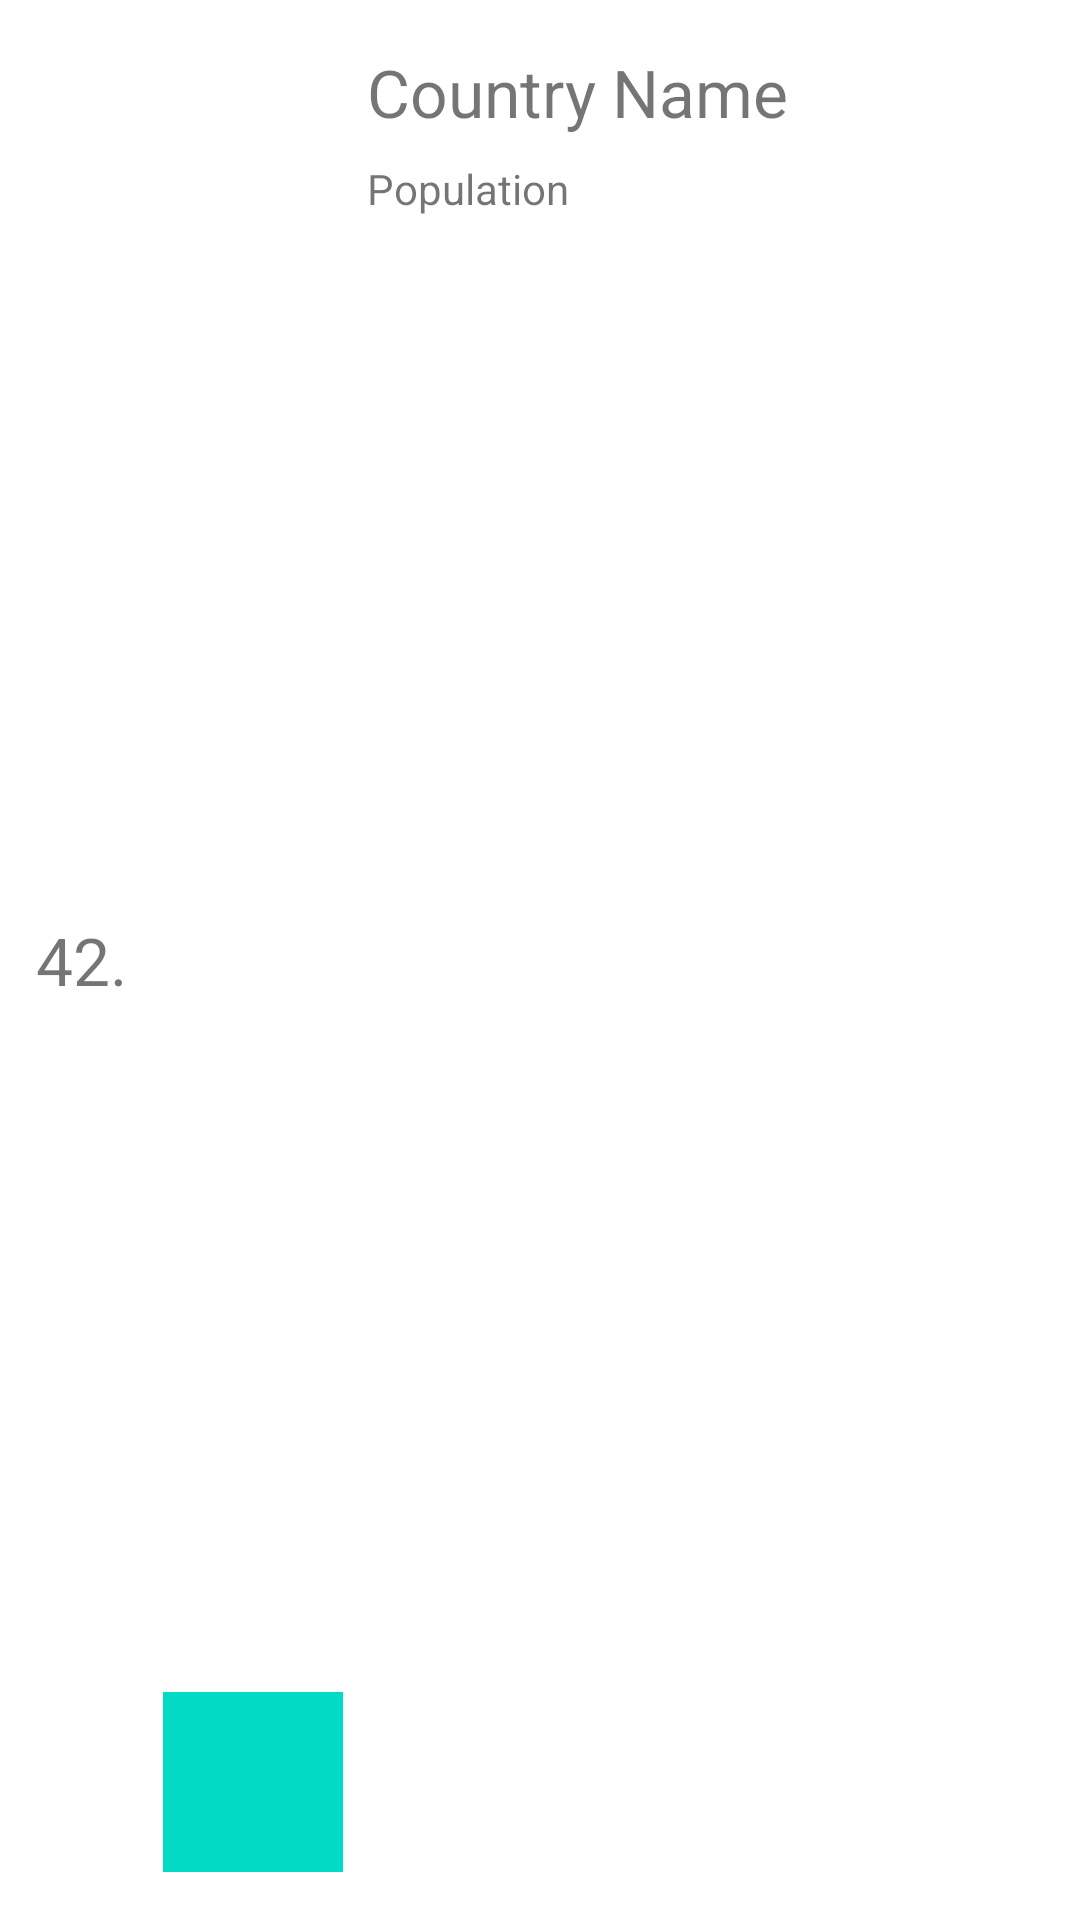

The Android layout XML behind this screen, and the referenced resources:
<!-- AndroidManifest.xml: application theme Theme.Pfaffhack -->
<!-- res/layout/listitem_bestenliste.xml -->
<?xml version="1.0" encoding="utf-8"?>
<androidx.constraintlayout.widget.ConstraintLayout xmlns:android="http://schemas.android.com/apk/res/android"
    xmlns:app="http://schemas.android.com/apk/res-auto"
    xmlns:tools="http://schemas.android.com/tools"
    android:layout_width="match_parent"
    android:layout_height="wrap_content">

    <TextView
        android:id="@+id/textView_number"
        android:layout_width="wrap_content"
        android:layout_height="wrap_content"
        android:layout_marginStart="12dp"
        android:layout_marginEnd="12dp"
        android:text="42."
        android:textSize="22sp"
        app:layout_constraintBottom_toBottomOf="parent"
        app:layout_constraintEnd_toStartOf="@+id/imageView_userIcon"
        app:layout_constraintStart_toStartOf="parent"
        app:layout_constraintTop_toTopOf="parent" />

    <ImageView
        android:id="@+id/imageView_userIcon"
        android:layout_width="60sp"
        android:layout_height="60sp"
        android:layout_marginStart="12dp"
        android:layout_marginTop="16dp"
        android:layout_marginBottom="16dp"
        app:layout_constraintBottom_toBottomOf="parent"
        app:layout_constraintStart_toEndOf="@+id/textView_number"
        app:layout_constraintTop_toTopOf="parent"
        app:layout_constraintVertical_bias="1.0"
        app:srcCompat="@color/teal_200"
        tools:ignore="VectorDrawableCompat" />

    <TextView
        android:id="@+id/textView_userName"
        android:layout_width="0dp"
        android:layout_height="wrap_content"
        android:layout_marginStart="8dp"
        android:layout_marginTop="16dp"
        android:layout_marginEnd="16dp"
        android:text="Country Name"
        android:textSize="22sp"
        app:layout_constraintEnd_toEndOf="parent"
        app:layout_constraintStart_toEndOf="@+id/imageView_userIcon"
        app:layout_constraintTop_toTopOf="parent" />

    <TextView
        android:id="@+id/textView_stromAnzahl"
        android:layout_width="0dp"
        android:layout_height="wrap_content"
        android:layout_marginStart="8dp"
        android:layout_marginTop="8dp"
        android:layout_marginEnd="16dp"
        android:text="Population"
        app:layout_constraintEnd_toEndOf="parent"
        app:layout_constraintStart_toEndOf="@+id/imageView_userIcon"
        app:layout_constraintTop_toBottomOf="@+id/textView_userName" />
</androidx.constraintlayout.widget.ConstraintLayout>
<!-- resources referenced by this layout -->
<resources>
  <color name="teal_200">#FF03DAC5</color>
  <style name="Theme.Pfaffhack" parent="Theme.MaterialComponents.DayNight.NoActionBar">
          
          <item name="colorPrimary">@color/colorToolbar</item>
          <item name="colorPrimaryVariant">@color/purple_700</item>
          <item name="colorOnPrimary">@color/white</item>
          
          <item name="colorSecondary">@color/teal_200</item>
          <item name="colorSecondaryVariant">@color/teal_700</item>
          <item name="colorOnSecondary">@color/black</item>
          
          <item name="android:statusBarColor" tools:targetApi="l">@color/colorToolbar</item>
          <item name="android:textColorPrimary">@color/white</item>
      </style>
  <color name="colorToolbar">#FF4B8B3B</color>
  <color name="purple_700">#FF3700B3</color>
  <color name="white">#FFFFFFFF</color>
  <color name="teal_700">#FF018786</color>
  <color name="black">#FF000000</color>
</resources>
